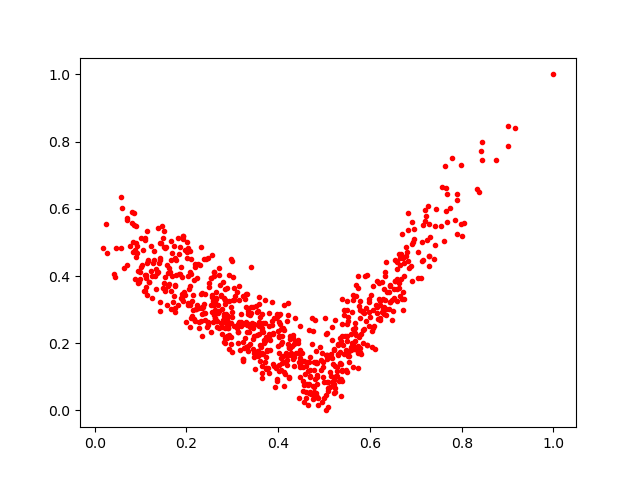

Source data for this figure (header and first rows):
0.585818, 0.23918831
0.6426, 0.3533
0.1001, 0.5133
0.4842, 0.07876
0.4296, 0.1926
0.3463, 0.2207
0.09321, 0.3777
0.1462, 0.5474
0.284, 0.1997
0.7252, 0.5082
0.4224, 0.09786
0.6946, 0.5007
0.4533, 0.08859
0.2913, 0.2539
0.1579, 0.3127
0.2994, 0.2785
0.3379, 0.2847
0.4654, 0.07531
0.3791, 0.2269
0.5298, 0.1969
0.2969, 0.1983
0.5225, 0.05083
0.4063, 0.1965
0.8999, 0.8461
0.4007, 0.1353
0.3917, 0.1331
0.5047, 0.0
0.08966, 0.4564
0.7891, 0.5261
0.37, 0.2003
0.1719, 0.4889
0.3711, 0.1429
0.4954, 0.1694
0.2961, 0.218
0.5073, 0.2309
0.6217, 0.3145
0.4751, 0.2354
0.653, 0.336
0.2539, 0.3149
0.2473, 0.2531
0.2895, 0.2639
0.4246, 0.2126
0.4484, 0.1555
0.09069, 0.548
0.6592, 0.3627
0.2041, 0.3191
0.2484, 0.3793
0.7659, 0.6612
0.2848, 0.3287
0.3, 0.1738
0.271, 0.2965
0.564, 0.33
0.3571, 0.2507
0.2374, 0.2906
0.4974, 0.1003
0.2144, 0.3428
0.2864, 0.2855
0.4078, 0.2207
0.2311, 0.486
0.6924, 0.5602
0.2532, 0.3935
... 715 more rows
